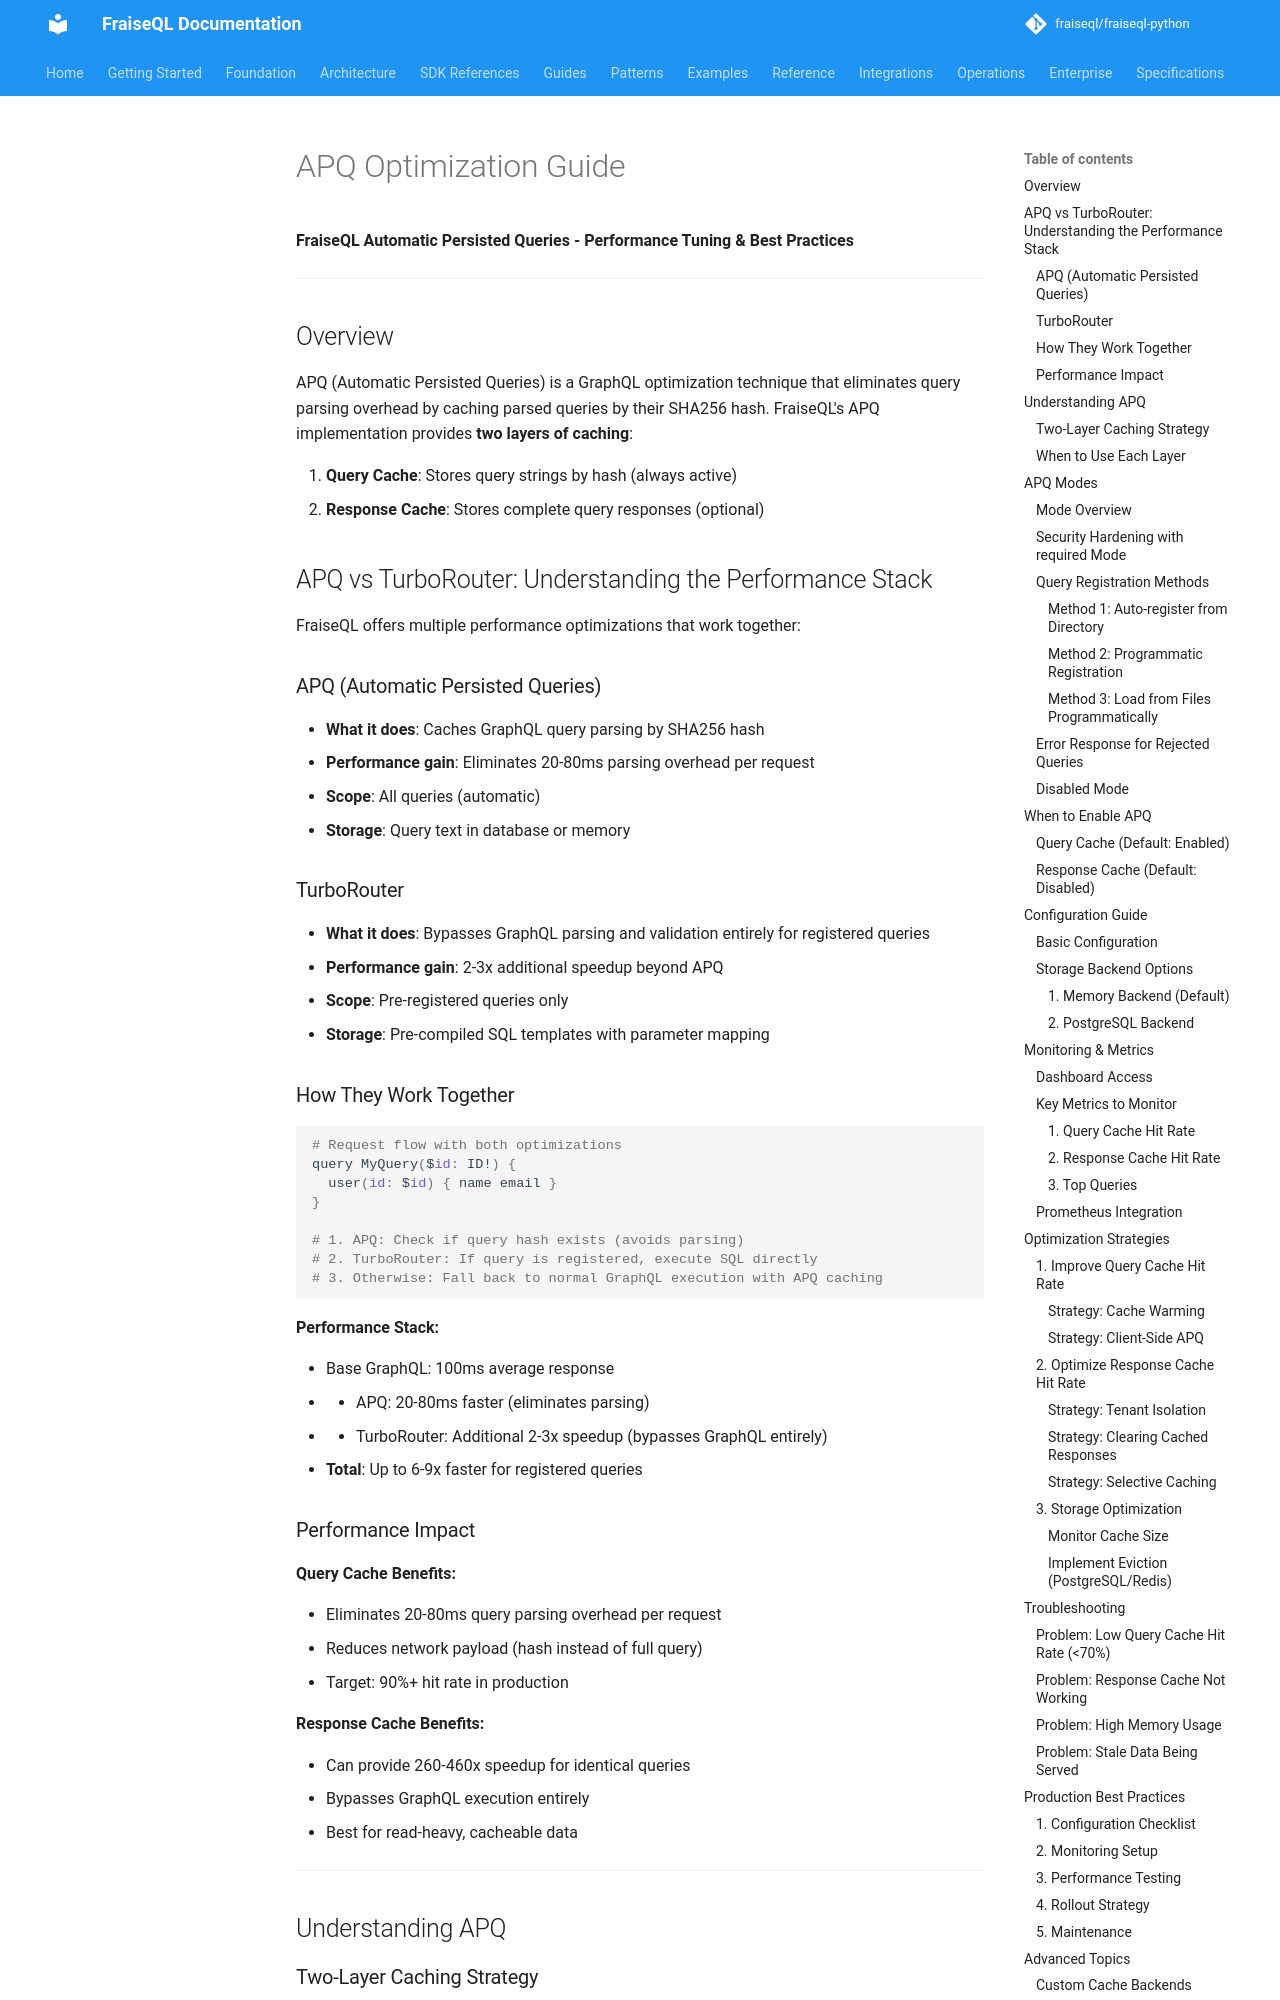

repository: fraiseql/fraiseql-python · page: performance/apq-optimization-guide/index.html · generator: mkdocs

# APQ Optimization Guide

**FraiseQL Automatic Persisted Queries - Performance Tuning & Best Practices**

---

## Overview

APQ (Automatic Persisted Queries) is a GraphQL optimization technique that eliminates query parsing overhead by caching parsed queries by their SHA256 hash. FraiseQL's APQ implementation provides **two layers of caching**:

1. **Query Cache**: Stores query strings by hash (always active)
2. **Response Cache**: Stores complete query responses (optional)

## APQ vs TurboRouter: Understanding the Performance Stack

FraiseQL offers multiple performance optimizations that work together:

### APQ (Automatic Persisted Queries)

- **What it does**: Caches GraphQL query parsing by SHA256 hash
- **Performance gain**: Eliminates 20-80ms parsing overhead per request
- **Scope**: All queries (automatic)
- **Storage**: Query text in database or memory

### TurboRouter

- **What it does**: Bypasses GraphQL parsing and validation entirely for registered queries
- **Performance gain**: 2-3x additional speedup beyond APQ
- **Scope**: Pre-registered queries only
- **Storage**: Pre-compiled SQL templates with parameter mapping

### How They Work Together

```python
# Request flow with both optimizations
query MyQuery($id: ID!) {
  user(id: $id) { name email }
}

# 1. APQ: Check if query hash exists (avoids parsing)
# 2. TurboRouter: If query is registered, execute SQL directly
# 3. Otherwise: Fall back to normal GraphQL execution with APQ caching
```

**Performance Stack:**

- Base GraphQL: 100ms average response
- + APQ: 20-80ms faster (eliminates parsing)
- + TurboRouter: Additional 2-3x speedup (bypasses GraphQL entirely)
- **Total**: Up to 6-9x faster for registered queries

### Performance Impact

**Query Cache Benefits:**

- Eliminates 20-80ms query parsing overhead per request
- Reduces network payload (hash instead of full query)
- Target: 90%+ hit rate in production

**Response Cache Benefits:**

- Can provide 260-460x speedup for identical queries
- Bypasses GraphQL execution entirely
- Best for read-heavy, cacheable data

---

## Understanding APQ
